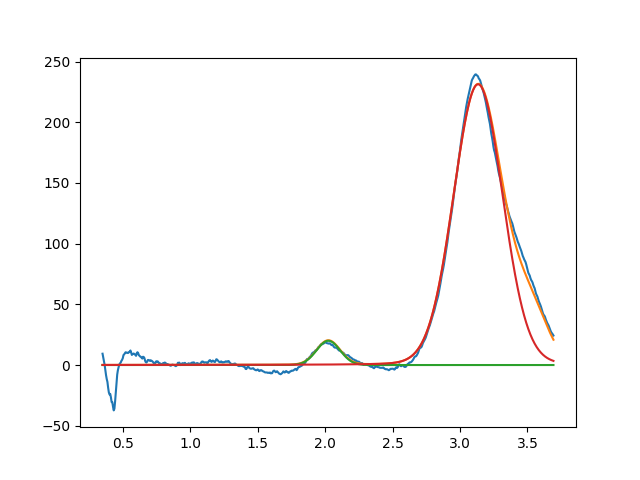

The data file committed next to this chart (first rows):
2.023635652540960894e+00, 2.000000000000000355e+01, 2.056446816827526558e-01, 9.999999999999998890e-01
3.133956672779300234e+00, 2.313039382327337137e+02, 4.276061676144662926e-01, 9.495828622525255280e-01
3.527316237086986384e+00, 3.999999999999980815e+01, 3.024187982309999856e-01, 9.999999999999998890e-01
